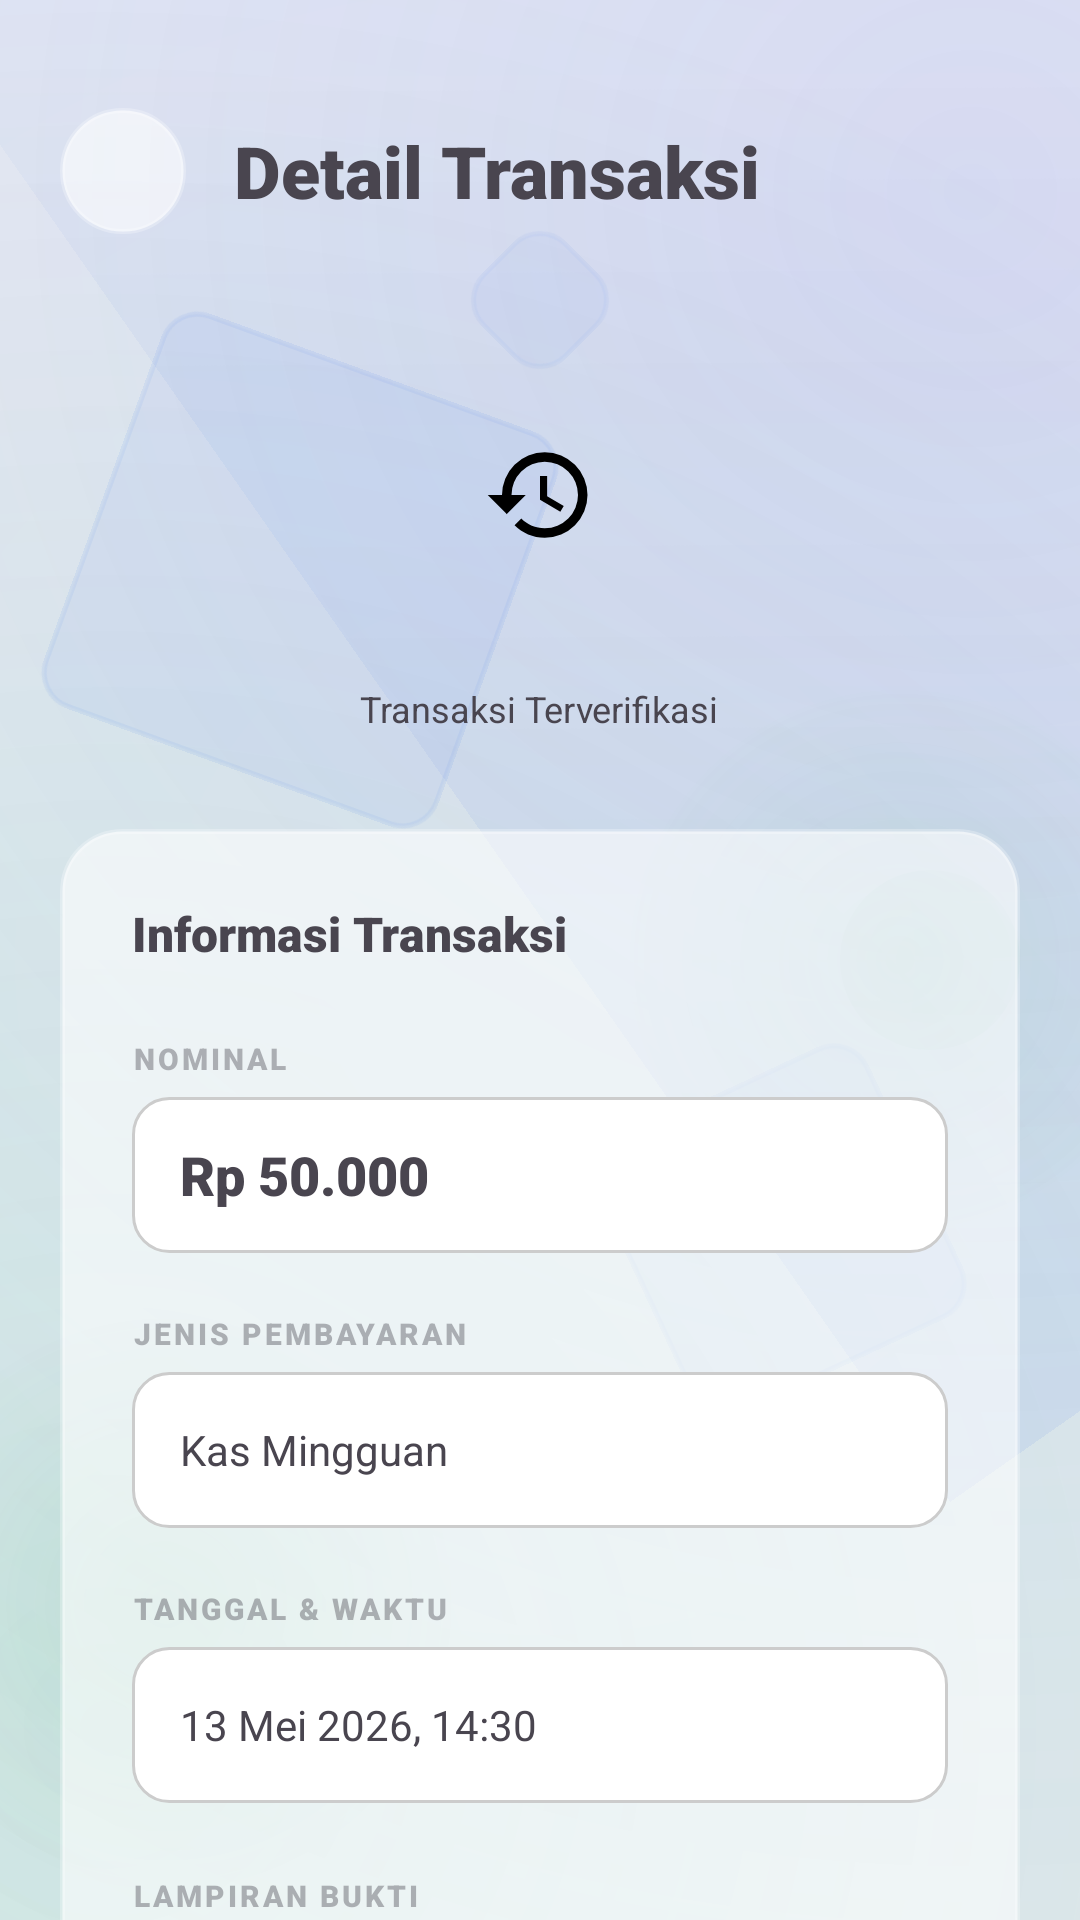

Android layout source for this screen:
<!-- AndroidManifest.xml: application theme Theme.KasKelasApp -->
<!-- res/layout/activity_detail_transaksi_siswa.xml -->
<?xml version="1.0" encoding="utf-8"?>
<FrameLayout xmlns:android="http://schemas.android.com/apk/res/android"
    xmlns:app="http://schemas.android.com/apk/res-auto"
    android:layout_width="match_parent"
    android:layout_height="match_parent"
    android:background="@drawable/bg_main">

    <include layout="@layout/layout_animated_background" />

    
    <androidx.core.widget.NestedScrollView
        android:layout_width="match_parent"
        android:layout_height="match_parent"
        android:clipToPadding="false"
        android:paddingBottom="120dp">

        <LinearLayout
            android:layout_width="match_parent"
            android:layout_height="wrap_content"
            android:orientation="vertical">

            
            <LinearLayout
                android:layout_width="match_parent"
                android:layout_height="@dimen/header_height"
                android:gravity="center_vertical"
                android:orientation="horizontal"
                android:paddingHorizontal="@dimen/margin_main"
                android:paddingTop="@dimen/header_top_padding">

                <ImageButton
                    android:id="@+id/btnBackDetailSiswa"
                    android:layout_width="42dp"
                    android:layout_height="42dp"
                    android:background="@drawable/bg_glass_card"
                    android:padding="10dp"
                    android:src="@drawable/ic_back"
                    app:tint="@color/text_main" />

                <TextView
                    android:layout_width="wrap_content"
                    android:layout_height="wrap_content"
                    android:layout_marginStart="16dp"
                    android:text="Detail Transaksi"
                    android:textColor="@color/text_main"
                    android:textSize="@dimen/text_h1"
                    android:fontFamily="sans-serif-black" />
            </LinearLayout>

            
            <LinearLayout
                android:layout_width="match_parent"
                android:layout_height="wrap_content"
                android:gravity="center"
                android:orientation="vertical"
                android:paddingVertical="32dp">

                <FrameLayout
                    android:layout_width="86dp"
                    android:layout_height="86dp"
                    android:background="@drawable/bg_avatar">

                    <ImageView
                        android:layout_width="38dp"
                        android:layout_height="38dp"
                        android:layout_gravity="center"
                        android:src="@drawable/ic_nav_history"
                        app:tint="@color/brand_primary" />
                </FrameLayout>

                <TextView
                    android:id="@+id/tvDetailStatusBadgeSiswa"
                    android:layout_width="wrap_content"
                    android:layout_height="wrap_content"
                    android:layout_marginTop="20dp"
                    android:text="Transaksi Terverifikasi"
                    android:textColor="@color/brand_accent"
                    android:textSize="@dimen/text_caption"
                    android:fontFamily="sans-serif-bold" />
            </LinearLayout>

            
            <androidx.cardview.widget.CardView
                android:layout_width="match_parent"
                android:layout_height="wrap_content"
                android:layout_marginHorizontal="@dimen/margin_main"
                app:cardBackgroundColor="#00000000"
                app:cardCornerRadius="@dimen/radius_card"
                app:cardElevation="0dp">

                <LinearLayout
                    android:layout_width="match_parent"
                    android:layout_height="wrap_content"
                    android:background="@drawable/bg_glass_card"
                    android:orientation="vertical"
                    android:padding="@dimen/padding_card_lg">

                    <TextView
                        android:layout_width="wrap_content"
                        android:layout_height="wrap_content"
                        android:layout_marginBottom="24dp"
                        android:text="Informasi Transaksi"
                        android:textColor="@color/text_main"
                        android:textSize="@dimen/text_h2"
                        android:fontFamily="sans-serif-black" />

                    
                    <TextView
                        android:layout_width="wrap_content"
                        android:layout_height="wrap_content"
                        android:alpha="0.4"
                        android:text="NOMINAL"
                        android:textColor="@color/text_main"
                        android:textSize="10sp"
                        android:fontFamily="sans-serif-black"
                        android:letterSpacing="0.1" />
                    <TextView
                        android:id="@+id/tvDetailAmountSiswa"
                        android:layout_width="match_parent"
                        android:layout_height="52dp"
                        android:layout_marginTop="6dp"
                        android:layout_marginBottom="20dp"
                        android:background="@drawable/bg_input_putih"
                        android:gravity="center_vertical"
                        android:paddingHorizontal="16dp"
                        android:text="Rp 50.000"
                        android:textColor="@color/brand_primary"
                        android:textSize="18sp"
                        android:fontFamily="sans-serif-black" />

                    
                    <TextView
                        android:layout_width="wrap_content"
                        android:layout_height="wrap_content"
                        android:alpha="0.4"
                        android:text="JENIS PEMBAYARAN"
                        android:textColor="@color/text_main"
                        android:textSize="10sp"
                        android:fontFamily="sans-serif-black"
                        android:letterSpacing="0.1" />
                    <TextView
                        android:id="@+id/tvDetailJenisSiswa"
                        android:layout_width="match_parent"
                        android:layout_height="52dp"
                        android:layout_marginTop="6dp"
                        android:layout_marginBottom="20dp"
                        android:background="@drawable/bg_input_putih"
                        android:gravity="center_vertical"
                        android:paddingHorizontal="16dp"
                        android:text="Kas Mingguan"
                        android:textColor="@color/text_main"
                        android:textSize="@dimen/text_body" />

                    
                    <TextView
                        android:layout_width="wrap_content"
                        android:layout_height="wrap_content"
                        android:alpha="0.4"
                        android:text="TANGGAL &amp; WAKTU"
                        android:textColor="@color/text_main"
                        android:textSize="10sp"
                        android:fontFamily="sans-serif-black"
                        android:letterSpacing="0.1" />
                    <TextView
                        android:id="@+id/tvDetailTanggalSiswa"
                        android:layout_width="match_parent"
                        android:layout_height="52dp"
                        android:layout_marginTop="6dp"
                        android:layout_marginBottom="24dp"
                        android:background="@drawable/bg_input_putih"
                        android:gravity="center_vertical"
                        android:paddingHorizontal="16dp"
                        android:text="13 Mei 2026, 14:30"
                        android:textColor="@color/text_main"
                        android:textSize="@dimen/text_body" />

                    
                    <TextView
                        android:layout_width="wrap_content"
                        android:layout_height="wrap_content"
                        android:alpha="0.4"
                        android:text="LAMPIRAN BUKTI"
                        android:textColor="@color/text_main"
                        android:textSize="10sp"
                        android:fontFamily="sans-serif-black"
                        android:letterSpacing="0.1" />
                    <com.google.android.material.card.MaterialCardView
                        android:layout_width="match_parent"
                        android:layout_height="200dp"
                        android:layout_marginTop="8dp"
                        android:layout_marginBottom="32dp"
                        app:cardBackgroundColor="@color/white"
                        app:cardCornerRadius="@dimen/radius_card_sm"
                        app:cardElevation="0dp"
                        app:strokeColor="@color/glass_border_dark"
                        app:strokeWidth="1dp">
                        <ImageView
                            android:id="@+id/ivDetailBuktiSiswa"
                            android:layout_width="match_parent"
                            android:layout_height="match_parent"
                            android:scaleType="centerCrop"
                            android:src="@drawable/img_splashscreen" />
                    </com.google.android.material.card.MaterialCardView>

                    <androidx.appcompat.widget.AppCompatButton
                        android:id="@+id/btnCloseDetailSiswa"
                        android:layout_width="match_parent"
                        android:layout_height="@dimen/btn_action_height"
                        android:background="@drawable/bg_btn_green"
                        android:backgroundTint="@color/brand_primary"
                        android:text="Tutup Detail"
                        android:textAllCaps="false"
                        android:textColor="@color/text_white"
                        android:textSize="@dimen/text_body"
                        android:fontFamily="sans-serif-bold" />

                </LinearLayout>
            </androidx.cardview.widget.CardView>
        </LinearLayout>
    </androidx.core.widget.NestedScrollView>



</FrameLayout>
<!-- res/layout/layout_animated_background.xml (included above) -->
<?xml version="1.0" encoding="utf-8"?>
<FrameLayout xmlns:android="http://schemas.android.com/apk/res/android"
    android:layout_width="match_parent"
    android:layout_height="match_parent">

    
    <View
        android:layout_width="match_parent"
        android:layout_height="match_parent"
        android:background="#08000000" />

    
    <View
        android:id="@+id/bg_shape_1"
        android:layout_width="450dp"
        android:layout_height="650dp"
        android:layout_gravity="end|top"
        android:layout_marginEnd="-180dp"
        android:layout_marginTop="-220dp"
        android:background="@drawable/bg_abstract_shape_1"
        android:alpha="0.8"
        android:rotation="-35" />

    
    <View
        android:id="@+id/bg_shape_2"
        android:layout_width="350dp"
        android:layout_height="350dp"
        android:layout_gravity="bottom|start"
        android:layout_marginStart="-120dp"
        android:layout_marginBottom="-70dp"
        android:background="@drawable/bg_abstract_shape_2"
        android:alpha="0.7" />

    
    <View
        android:id="@+id/bg_shape_3"
        android:layout_width="180dp"
        android:layout_height="180dp"
        android:layout_gravity="center"
        android:layout_marginStart="120dp"
        android:background="@drawable/bg_abstract_shape_2"
        android:alpha="0.6" />

    
    <View
        android:id="@+id/bg_shape_4"
        android:layout_width="140dp"
        android:layout_height="140dp"
        android:layout_gravity="top|start"
        android:layout_marginStart="30dp"
        android:layout_marginTop="120dp"
        android:background="@drawable/bg_geometric_shape"
        android:alpha="0.3"
        android:rotation="20" />

    
    <View
        android:id="@+id/bg_shape_5"
        android:layout_width="100dp"
        android:layout_height="100dp"
        android:layout_gravity="bottom|end"
        android:layout_marginEnd="50dp"
        android:layout_marginBottom="180dp"
        android:background="@drawable/bg_geometric_shape"
        android:alpha="0.25"
        android:rotation="-25" />

    
    <View
        android:id="@+id/bg_shape_6"
        android:layout_width="60dp"
        android:layout_height="60dp"
        android:layout_gravity="center_vertical|end"
        android:layout_marginEnd="20dp"
        android:background="@drawable/bg_abstract_shape_2"
        android:alpha="0.4" />

    
    <View
        android:id="@+id/bg_shape_7"
        android:layout_width="40dp"
        android:layout_height="40dp"
        android:layout_gravity="top|center_horizontal"
        android:layout_marginTop="80dp"
        android:background="@drawable/bg_geometric_shape"
        android:alpha="0.2"
        android:rotation="45" />

</FrameLayout>
<!-- resources referenced by this layout -->
<resources>
  <color name="white">#FFFFFFFF</color>
  <dimen name="btn_action_height">56dp</dimen>
  <dimen name="header_height">90dp</dimen>
  <dimen name="header_top_padding">24dp</dimen>
  <dimen name="margin_main">20dp</dimen>
  <dimen name="padding_card_lg">24dp</dimen>
  <dimen name="radius_card">20dp</dimen>
  <dimen name="radius_card_sm">14dp</dimen>
  <dimen name="text_body">14sp</dimen>
  <dimen name="text_caption">12sp</dimen>
  <dimen name="text_h1">24sp</dimen>
  <dimen name="text_h2">16sp</dimen>
  <!-- drawable bg_abstract_shape_1 (drawable) -->
  <?xml version="1.0" encoding="utf-8"?>
  <shape xmlns:android="http://schemas.android.com/apk/res/android"
      android:shape="rectangle">
      <gradient
          android:angle="45"
          android:endColor="#00FFFFFF"
          android:startColor="#1A2563EB" />
  </shape>
  <!-- drawable bg_abstract_shape_2 (drawable) -->
  <?xml version="1.0" encoding="utf-8"?>
  <shape xmlns:android="http://schemas.android.com/apk/res/android"
      android:shape="oval">
      <gradient
          android:type="radial"
          android:gradientRadius="100dp"
          android:startColor="#1F16A34A"
          android:endColor="#00FFFFFF" />
  </shape>
  <!-- drawable bg_btn_green (drawable) -->
  <?xml version="1.0" encoding="utf-8"?>
  <shape xmlns:android="http://schemas.android.com/apk/res/android">
      <solid android:color="#F0FDF4" />
      <corners android:radius="20dp" />
      <stroke
          android:width="1dp"
          android:color="#22059669" />
  </shape>
  <!-- drawable bg_geometric_shape (drawable) -->
  <?xml version="1.0" encoding="utf-8"?>
  <shape xmlns:android="http://schemas.android.com/apk/res/android"
      android:shape="rectangle">
      <solid android:color="#302563EB" />
      <corners android:radius="12dp" />
      <stroke
          android:width="1.5dp"
          android:color="#402563EB" />
  </shape>
  <!-- drawable bg_glass_card (drawable) -->
  <?xml version="1.0" encoding="utf-8"?>
  <shape xmlns:android="http://schemas.android.com/apk/res/android">
      <solid android:color="#99FFFFFF" /> 
      <corners android:radius="@dimen/radius_card" />
      <stroke
          android:width="1.5dp"
          android:color="#40FFFFFF" /> 
  </shape>
  <!-- drawable bg_input_putih (drawable) -->
  <?xml version="1.0" encoding="utf-8"?>
  <shape xmlns:android="http://schemas.android.com/apk/res/android">
      <solid android:color="@color/putih_bersih" />
      <corners android:radius="12dp" />
      <stroke android:width="1dp" android:color="#CCCCCC" />
  </shape>
  <!-- drawable ic_nav_history (drawable) -->
  <vector xmlns:android="http://schemas.android.com/apk/res/android"
      android:width="24dp"
      android:height="24dp"
      android:viewportWidth="24"
      android:viewportHeight="24">
      <path
          android:fillColor="#FF000000"
          android:pathData="M13,3A9,9 0,0 0,4 12H1L4.89,15.89L4.96,16.03L9,12H6A7,7 0,0 1,13 5A7,7 0,0 1,20 12A7,7 0,0 1,13 19C11.07,19 9.32,18.21 8.06,16.94L6.64,18.36C8.27,19.99 10.51,21 13,21A9,9 0,0 0,22 12A9,9 0,0 0,13 3M12,8V13L16.28,15.54L17,14.33L13.5,12.25V8H12Z" />
  </vector>
  <style name="Theme.KasKelasApp" parent="Base.Theme.KasKelasApp">
          <item name="android:windowAnimationStyle">@style/CustomActivityAnimation</item>
      </style>
  <color name="putih_bersih">#FFFFFF</color>
  <style name="Base.Theme.KasKelasApp" parent="Theme.Material3.DayNight.NoActionBar">
          <item name="android:statusBarColor">@android:color/black</item>
          <item name="android:windowDrawsSystemBarBackgrounds">true</item>
          <item name="android:windowLightStatusBar">false</item>
      </style>
  <style name="CustomActivityAnimation" parent="@android:style/Animation.Activity">
          <item name="android:activityOpenEnterAnimation">@anim/slide_in_right</item>
          <item name="android:activityOpenExitAnimation">@anim/slide_out_left</item>
          <item name="android:activityCloseEnterAnimation">@anim/slide_in_left</item>
          <item name="android:activityCloseExitAnimation">@anim/slide_out_right</item>
      </style>
</resources>
